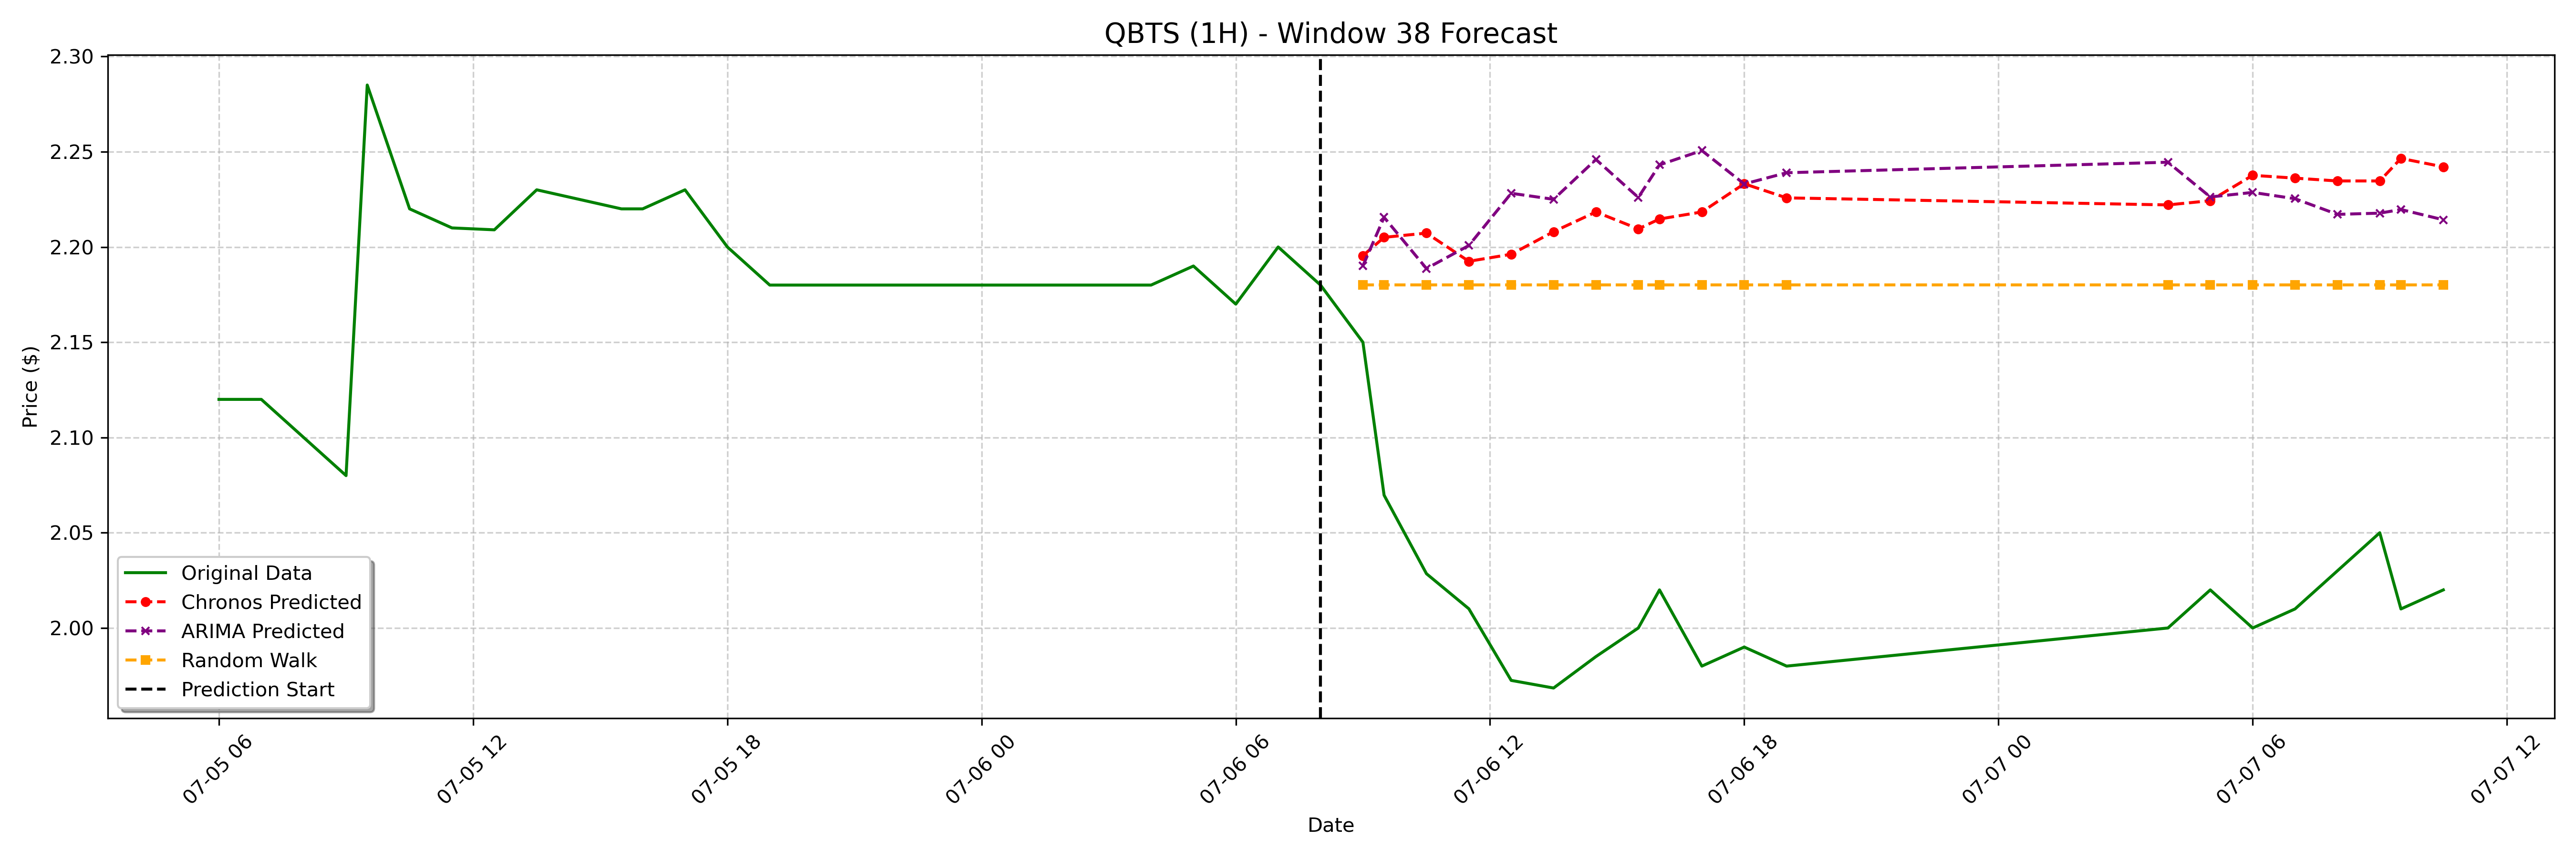

The file beside this chart, header and first rows:
date, actual, chronos_forecast, arima_forecast, random_walk_forecast
2023-07-06 09:00:00-04:00, 2.15, 2.195, 2.19, 2.18
2023-07-06 09:30:00-04:00, 2.07, 2.205, 2.216, 2.18
2023-07-06 10:30:00-04:00, 2.029, 2.207, 2.189, 2.18
2023-07-06 11:30:00-04:00, 2.01, 2.192, 2.201, 2.18
2023-07-06 12:30:00-04:00, 1.972, 2.196, 2.228, 2.18
2023-07-06 13:30:00-04:00, 1.968, 2.208, 2.225, 2.18
2023-07-06 14:30:00-04:00, 1.985, 2.218, 2.246, 2.18
2023-07-06 15:30:00-04:00, 2.0, 2.209, 2.226, 2.18
2023-07-06 16:00:00-04:00, 2.02, 2.215, 2.243, 2.18
2023-07-06 17:00:00-04:00, 1.98, 2.218, 2.251, 2.18
2023-07-06 18:00:00-04:00, 1.99, 2.233, 2.233, 2.18
2023-07-06 19:00:00-04:00, 1.98, 2.226, 2.239, 2.18
2023-07-07 04:00:00-04:00, 2.0, 2.222, 2.244, 2.18
2023-07-07 05:00:00-04:00, 2.02, 2.224, 2.226, 2.18
2023-07-07 06:00:00-04:00, 2.0, 2.238, 2.229, 2.18
2023-07-07 07:00:00-04:00, 2.01, 2.236, 2.225, 2.18
2023-07-07 08:00:00-04:00, 2.03, 2.235, 2.217, 2.18
2023-07-07 09:00:00-04:00, 2.05, 2.235, 2.218, 2.18
2023-07-07 09:30:00-04:00, 2.01, 2.246, 2.22, 2.18
2023-07-07 10:30:00-04:00, 2.02, 2.242, 2.214, 2.18
